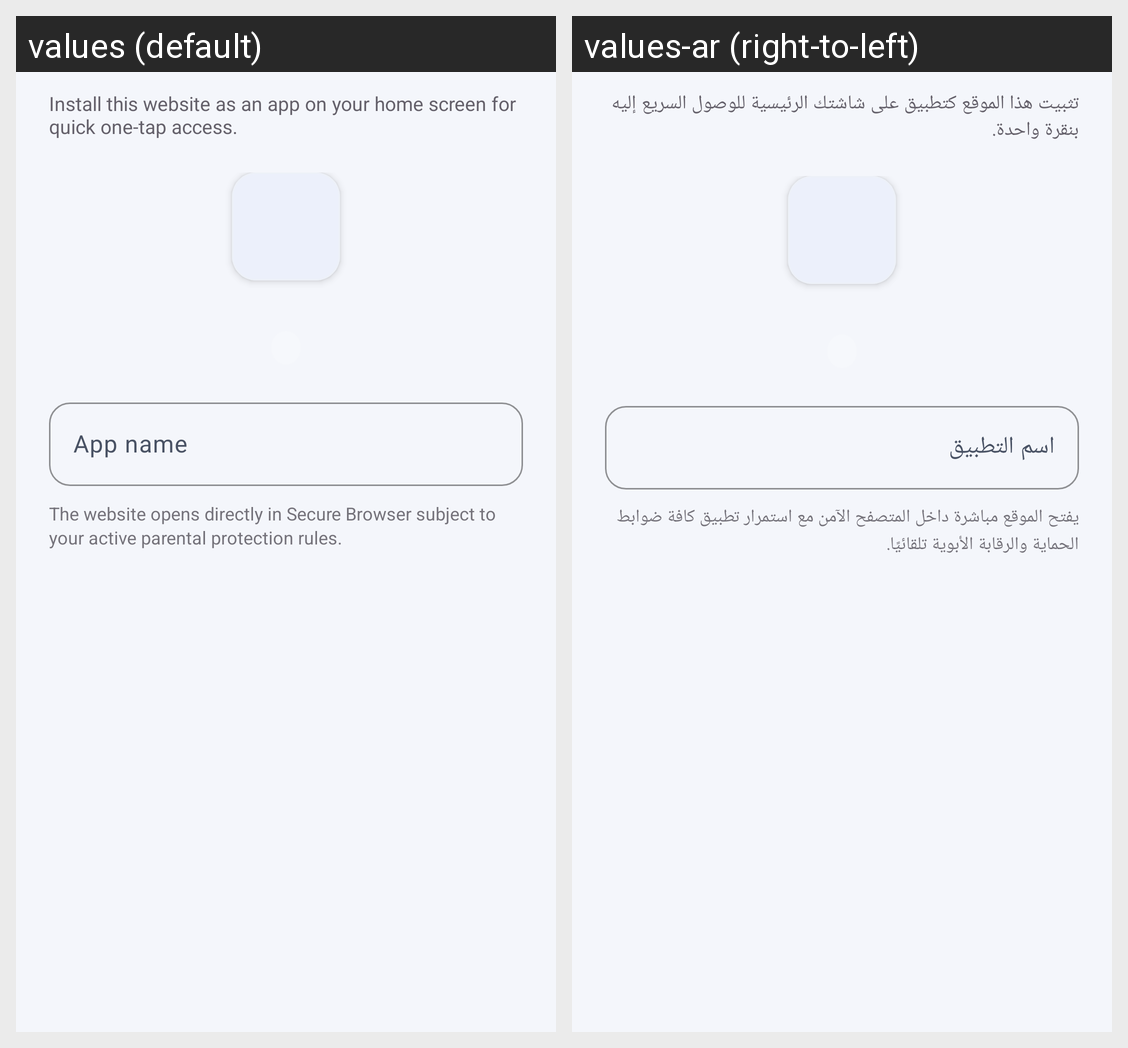

Translations of the strings shown on this Android screen, per locale in the grid:
Android screen res/layout/dialog_install_shortcut.xml rendered under 2 locales, left to right: values (default), values-ar (right-to-left). Device: Nexus 5 (rendered at 1080×1920; each locale shown at half size, 540×960, under a caption strip naming it); theme Theme.SecureBrowser.
Strings drawn on this screen, with the default value and each locale's value (text and hints the layout hard-codes, and strings that could not be matched under every locale, appear in the picture but are not listed):

shortcut_install_dialog_subtitle
  values: Install this website as an app on your home screen for quick one-tap access.
  values-ar: تثبيت هذا الموقع كتطبيق على شاشتك الرئيسية للوصول السريع إليه بنقرة واحدة.

shortcut_title_hint
  values: App name
  values-ar: اسم التطبيق

shortcut_install_note
  values: The website opens directly in Secure Browser subject to your active parental protection rules.
  values-ar: يفتح الموقع مباشرة داخل المتصفح الآمن مع استمرار تطبيق كافة ضوابط الحماية والرقابة الأبوية تلقائيًا.
